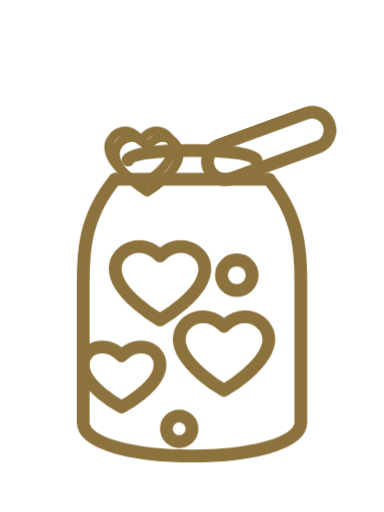
t = 0.00 s
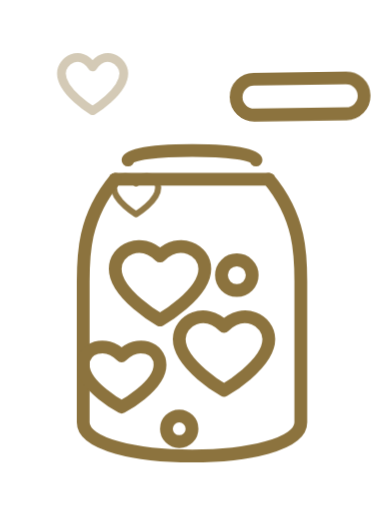
t = 2.00 s
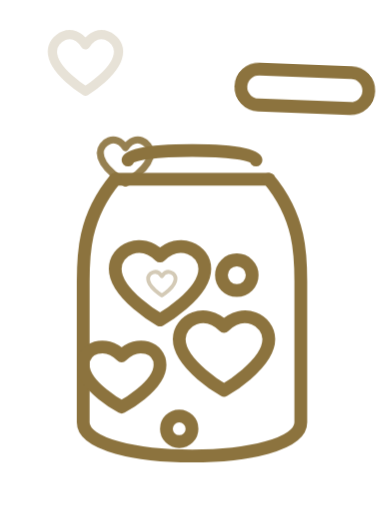
t = 2.30 s
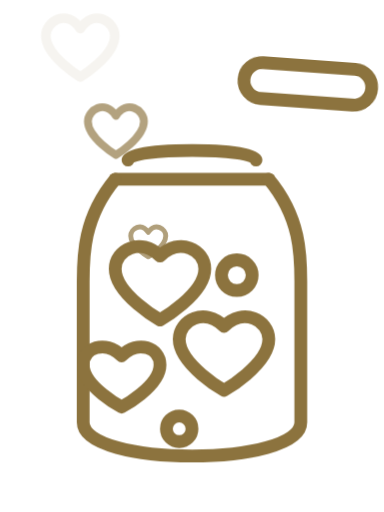
t = 2.60 s
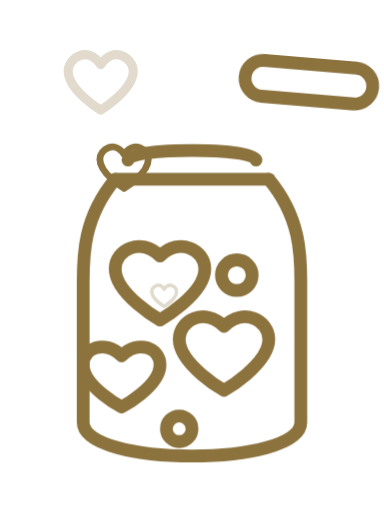
t = 3.20 s
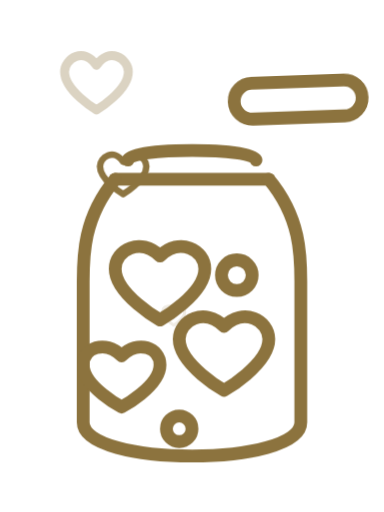
t = 4.10 s

The animated SVG that drew these frames (rendered in a browser with its animation timeline set to each time). Animation: 2 CSS @keyframes rules; one cycle of 5.00 s, repeats indefinitely.

<svg xmlns="http://www.w3.org/2000/svg" viewBox="0 0 300 400" width="100%" height="400">
  <style>
    /* Estilos base del trazo */
    .jar-stroke {
      fill: none;
      stroke: #8C733E;
      stroke-width: 10;
      stroke-linecap: round;
      stroke-linejoin: round;
    }
    
    /* Animación de la tapa */
    .lid {
      animation: open-lid 3s infinite alternate ease-in-out;
      transform-origin: 200px 100px;
    }

    @keyframes open-lid {
      0% {
        transform: translate(0, 20px) rotate(0deg);
      }
      100% {
        transform: translate(30px, -35px) rotate(25deg);
      }
    }

    /* Animación de corazones que salen */
    .heart-float {
      animation: float-up 3s infinite ease-out;
      transform-origin: center;
    }

    .heart-1 { animation-delay: 0s; }
    .heart-2 { animation-delay: 1s; }
    .heart-3 { animation-delay: 2s; }

    @keyframes float-up {
      0% {
        transform: translate(0, 80px) scale(0.3);
        opacity: 0;
      }
      40% {
        opacity: 1;
      }
      100% {
        transform: translate(-40px, -80px) scale(1.1);
        opacity: 0;
      }
    }
  </style>

  <!-- Corazones animados saliendo del frasco -->
  <g class="heart-float heart-1">
    <path d="M 130,110 C 130,100 115,90 105,105 C 95,90 80,100 80,110 C 80,125 105,140 105,140 C 105,140 130,125 130,110 Z" fill="none" stroke="#8C733E" stroke-width="7" stroke-linecap="round" stroke-linejoin="round" />
  </g>
  <g class="heart-float heart-2">
    <path d="M 140,120 C 140,110 125,100 115,115 C 105,100 90,110 90,120 C 90,135 115,150 115,150 C 115,150 140,135 140,120 Z" fill="none" stroke="#8C733E" stroke-width="7" stroke-linecap="round" stroke-linejoin="round" />
  </g>
  <g class="heart-float heart-3">
    <path d="M 135,115 C 135,105 120,95 110,110 C 100,95 85,105 85,115 C 85,130 110,145 110,145 C 110,145 135,130 135,115 Z" fill="none" stroke="#8C733E" stroke-width="7" stroke-linecap="round" stroke-linejoin="round" />
  </g>

  <!-- Tapa del Frasco (Animada) -->
  <g class="lid">
    <rect x="160" y="80" width="100" height="28" rx="14" class="jar-stroke" transform="rotate(-20, 210, 94)" />
  </g>

  <!-- Cuerpo del Frasco y contenido fijo -->
  <g>
    <!-- Boca / Cuello del frasco -->
    <path d="M 100 125 C 100 115, 200 115, 200 125" class="jar-stroke" />
    <path d="M 90 140 L 210 140" class="jar-stroke" />

    <!-- Contorno del frasco -->
    <path d="M 90,140 
             C 65,170 65,200 65,220 
             L 65,330 
             C 65,365 235,365 235,330 
             L 235,220 
             C 235,200 235,170 210,140" 
          class="jar-stroke" />

    <!-- Corazones y destellos dentro del frasco -->
    <!-- Corazón grande centro-arriba -->
    <path d="M 160,210 C 160,195 140,185 125,200 C 110,185 90,195 90,210 C 90,230 125,250 125,250 C 125,250 160,230 160,210 Z" class="jar-stroke" stroke-width="8" />

    <!-- Corazón abajo izquierda -->
    <path d="M 125,285 C 125,272 108,265 95,278 C 82,265 65,272 65,285 C 65,302 95,318 95,318 C 95,318 125,302 125,285 Z" class="jar-stroke" stroke-width="7" />

    <!-- Corazón abajo derecha -->
    <path d="M 210,265 C 210,250 190,240 175,255 C 160,240 140,250 140,265 C 140,285 175,305 175,305 C 175,305 210,285 210,265 Z" class="jar-stroke" stroke-width="8" />

    <!-- Círculos/Burbujas internas -->
    <circle cx="185" cy="215" r="12" class="jar-stroke" stroke-width="7" />
    <circle cx="140" cy="335" r="10" class="jar-stroke" stroke-width="7" />
  </g>
</svg>
